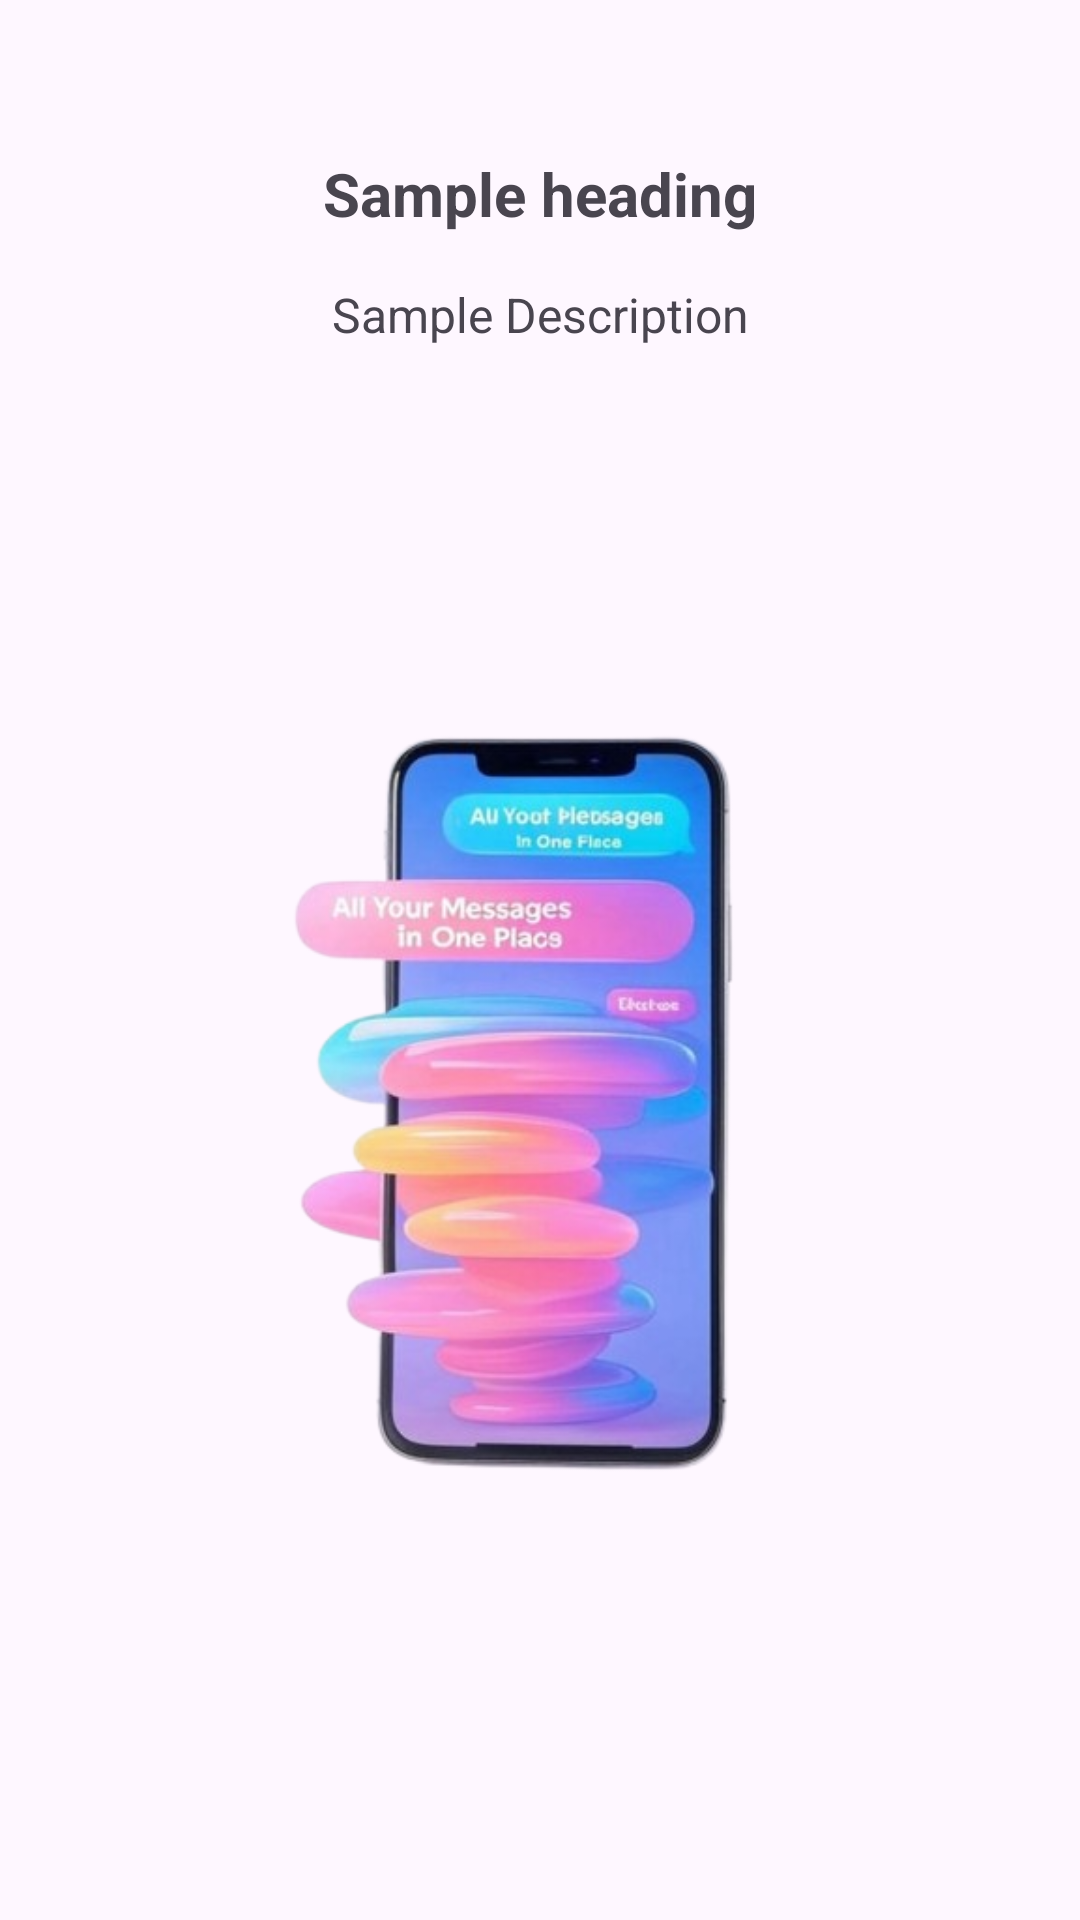

Write the Android layout XML for this screen, with the resource values it uses.
<!-- AndroidManifest.xml: application theme Theme.UniMsg -->
<!-- res/layout/view_onboarding_slider.xml -->
<?xml version="1.0" encoding="utf-8"?>
<LinearLayout
    xmlns:app="http://schemas.android.com/apk/res-auto"
    xmlns:android="http://schemas.android.com/apk/res/android"
    android:layout_width="match_parent"
    android:layout_height="match_parent"
    android:orientation="vertical"
    android:gravity="center"
    >

    <TextView
        android:id="@+id/text_heading"
        android:layout_width="match_parent"
        android:layout_height="wrap_content"
        android:text="Sample heading"
        android:textColor="@color/black_light"
        android:textSize="20sp"
        android:gravity="center"
        android:textStyle="bold"
        android:paddingHorizontal="20dp"
        />

    <TextView
        android:id="@+id/text_description"
        android:layout_marginTop="16dp"
        android:layout_width="match_parent"
        android:layout_height="wrap_content"
        android:text="Sample Description"
        android:textColor="@color/text_light"
        android:textSize="16sp"
        android:gravity="center_horizontal"
        android:paddingHorizontal="20dp"
        />

    <ImageView
        android:layout_marginTop="40dp"
        android:id="@+id/title_image"
        android:layout_width="match_parent"
        android:layout_height="wrap_content"
        android:scaleType="centerInside"
        app:srcCompat="@drawable/img_onboarding_screen_1" />


</LinearLayout>
<!-- resources referenced by this layout -->
<resources>
  <!-- drawable img_onboarding_screen_1: png bitmap (drawable, 159401 bytes) -->
  <style name="Theme.UniMsg" parent="Base.Theme.UniMsg" />
  <style name="Base.Theme.UniMsg" parent="Theme.Material3.DayNight.NoActionBar">
          
          
          <item name="android:fontFamily">sans-serif</item>
      </style>
</resources>
